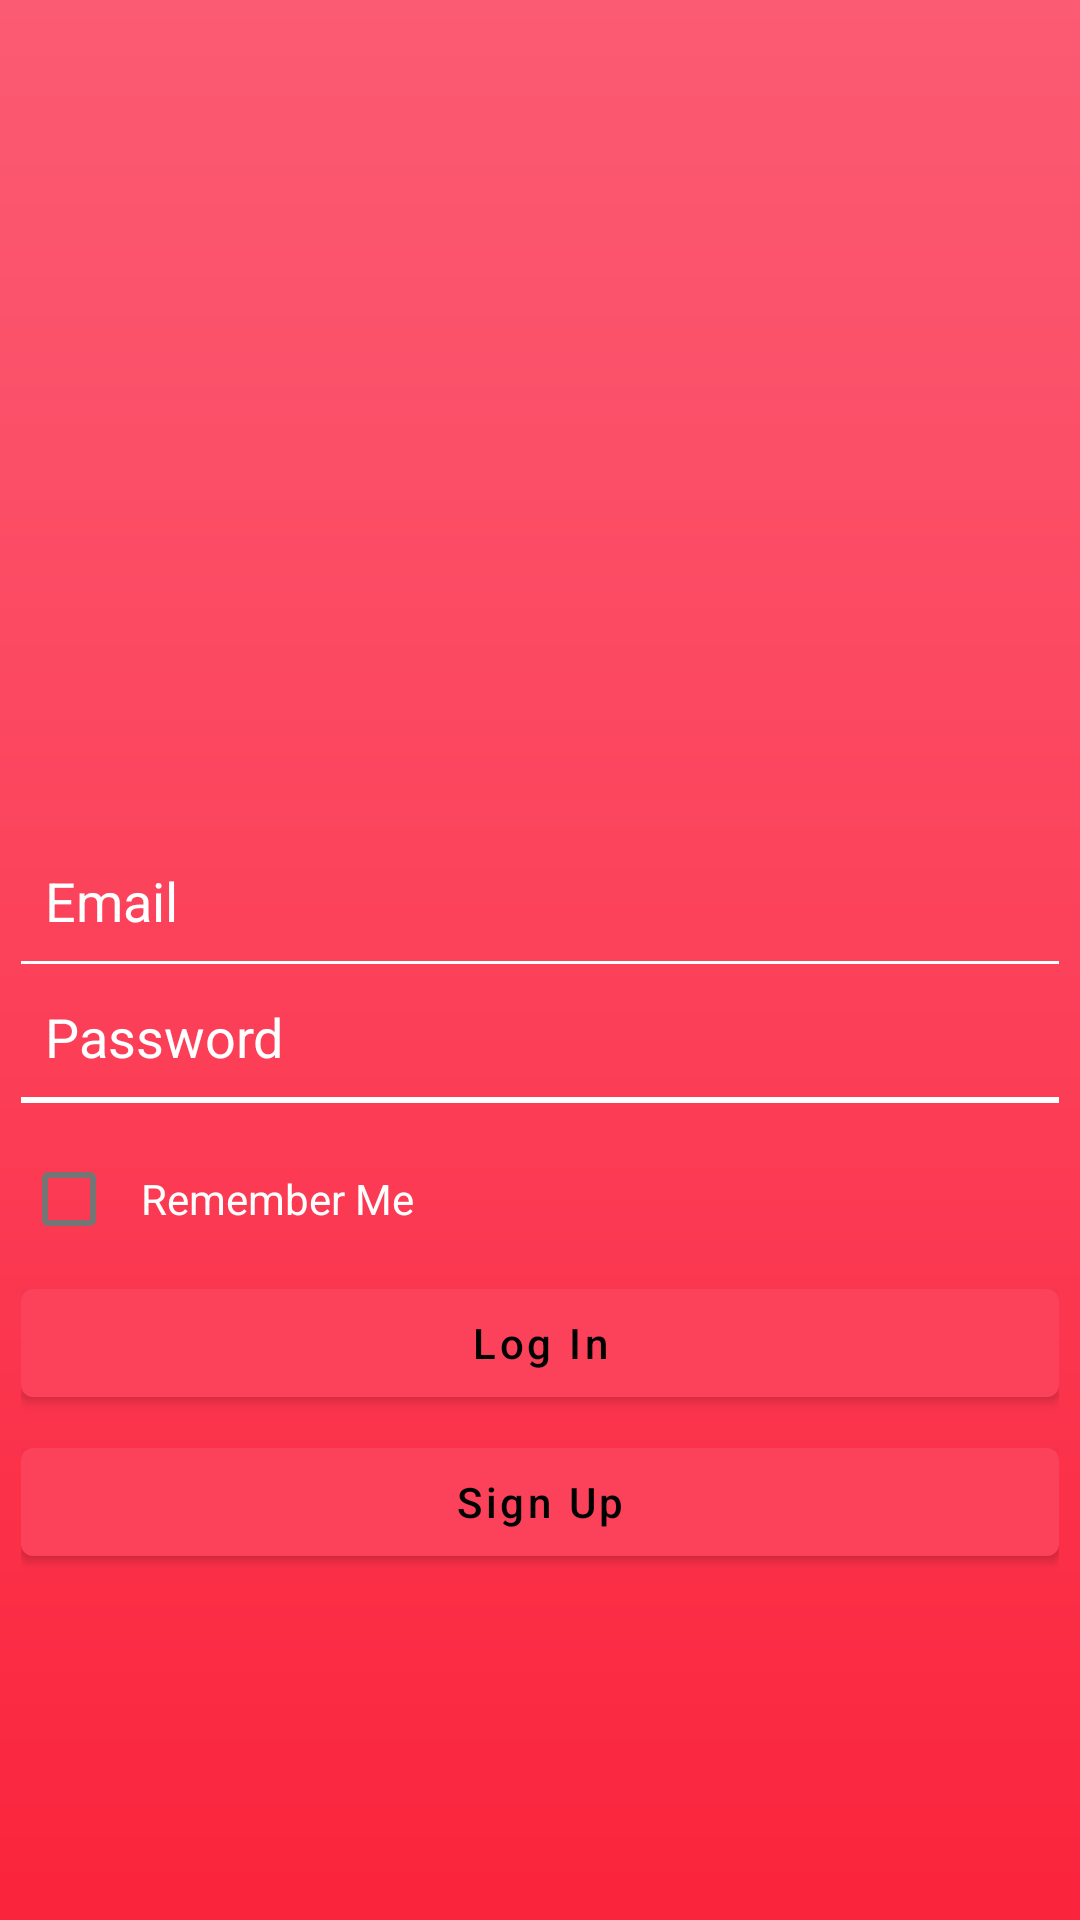

Here is an Android app screen rendered from its layout file. Give the layout XML and the strings, colors and styles it references.
<!-- AndroidManifest.xml: application theme Theme.SmartCart2 -->
<!-- res/layout/activity_login.xml -->
<?xml version="1.0" encoding="utf-8"?>
<LinearLayout xmlns:android="http://schemas.android.com/apk/res/android"
    xmlns:app="http://schemas.android.com/apk/res-auto"
    xmlns:tools="http://schemas.android.com/tools"
    android:layout_width="match_parent"
    android:layout_height="match_parent"
    android:background="@drawable/login_background"
    tools:context=".LoginActivity">

    <ScrollView
        android:layout_width="match_parent"
        android:layout_height="match_parent">
        <LinearLayout
            android:layout_marginTop="50dp"
            android:layout_width="match_parent"
            android:layout_height="match_parent"
            android:orientation="vertical">

            <ImageView
                android:layout_width="296dp"
                android:layout_height="163dp"
                android:layout_gravity="center_horizontal"
                android:layout_marginBottom="20dp"
                android:layout_marginTop="20dp"
                android:padding="16dp" />

            <EditText
                android:id="@+id/name"
                android:layout_width="match_parent"
                android:layout_height="match_parent"
                android:background="@android:color/transparent"
                android:drawablePadding="12dp"
                android:ems="10"
                android:hint="Email"
                android:layout_marginTop="20dp"
                android:inputType="textEmailAddress"
                android:maxLines="1"
                android:padding="8dp"
                android:textColor="#fff"
                android:textColorHint="#fff" />
            <View
                android:layout_width="match_parent"
                android:layout_height="1dp"
                android:background="#fff" />

            <EditText
                android:id="@+id/pass"
                android:layout_width="match_parent"
                android:layout_height="match_parent"
                android:layout_marginTop="4dp"
                android:background="@android:color/transparent"
                android:drawablePadding="12dp"
                android:ems="10"
                android:hint="Password"
                android:inputType="textPassword"
                android:maxLines="1"
                android:padding="8dp"
                android:textColor="#fff"
                android:textColorHint="#fff" />
            <View
                android:layout_width="match_parent"
                android:layout_height="2dp"
                android:background="#fff" />
            <CheckBox
                android:layout_width="match_parent"
                android:layout_height="match_parent"
                android:layout_marginTop="8dp"
                android:textColor="#fff"
                android:text="Remember Me"
                android:padding="8dp"
                />
            <Button
                android:id="@+id/login"
                android:layout_width="match_parent"
                android:layout_height="match_parent"
                android:clickable="true"
                android:text="Log In"
                android:textAllCaps="false"
                android:textColor="#000" />

            <Button
                android:id="@+id/sign_up_btn"
                android:layout_width="match_parent"
                android:layout_height="match_parent"
                android:layout_marginTop="5dp"
                android:text="Sign Up"
                android:textAllCaps="false"
                android:textColor="#000" />


        </LinearLayout>
    </ScrollView>
</LinearLayout>
<!-- resources referenced by this layout -->
<resources>
  <!-- drawable login_background (drawable) -->
  <?xml version="1.0" encoding="utf-8"?>
  <shape android:shape="rectangle"
      xmlns:android="http://schemas.android.com/apk/res/android" >
  
      <gradient
          android:endColor = "#FB5B73"
          android:centerColor = "#FC415A"
          android:startColor = "#FA243C"
          android:angle = "90"
          android:type = "linear" />
      <padding
          android:bottom="2dp"
          android:left="7dp"
          android:right="7dp"
          android:top="7dp"/>
  </shape>
  <style name="Theme.SmartCart2" parent="Theme.MaterialComponents.DayNight.DarkActionBar">
          
          <item name="colorPrimary">@color/red</item>
          <item name="colorPrimaryVariant">@color/teal_200</item>
          <item name="colorOnPrimary">@color/white</item>
          
          <item name="colorSecondary">@color/teal_200</item>
          <item name="colorSecondaryVariant">@color/teal_700</item>
          <item name="colorOnSecondary">@color/black</item>
          
  
          
      </style>
  <color name="red">#FC415A</color>
  <color name="teal_200">#FF03DAC5</color>
  <color name="white">#FFFFFFFF</color>
  <color name="teal_700">#FF018786</color>
  <color name="black">#FF000000</color>
</resources>
